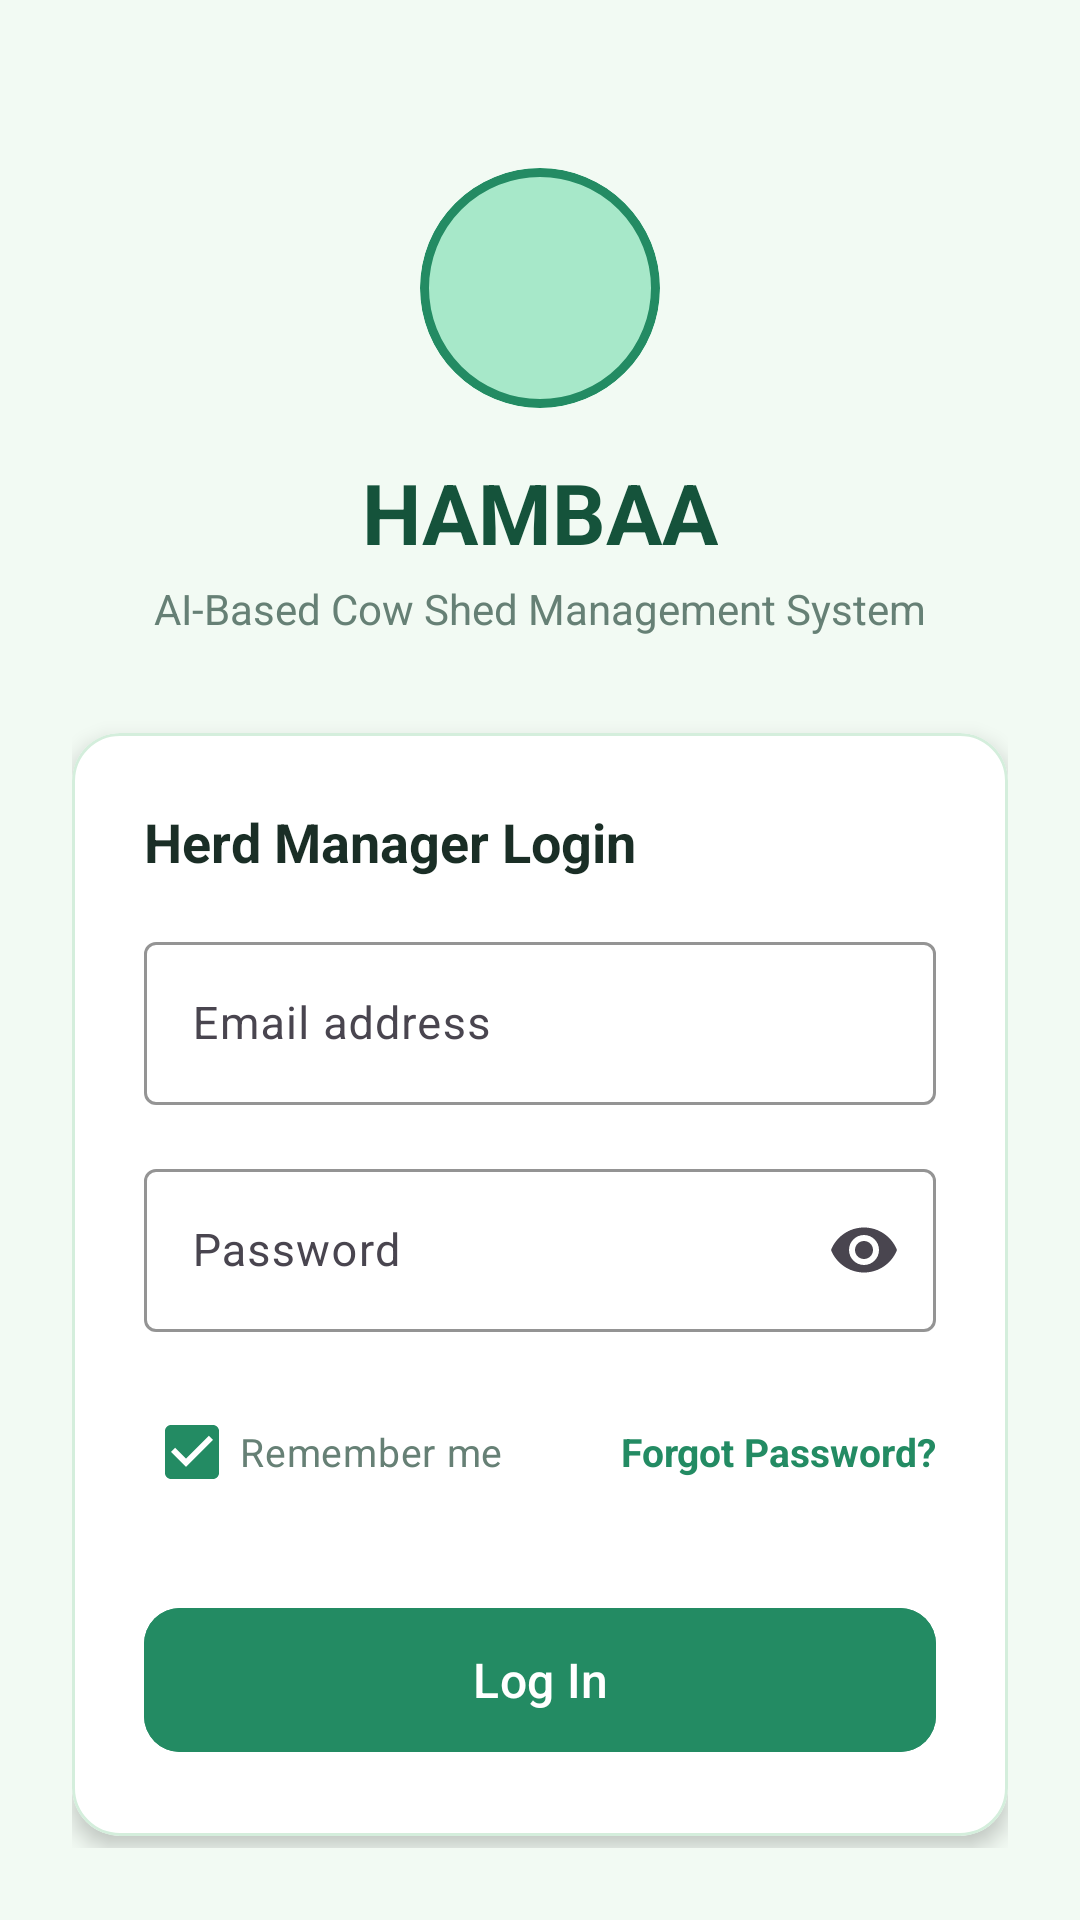

Layout XML and referenced resources for this Android screen:
<!-- AndroidManifest.xml: activity theme Theme.Hambaa -->
<!-- res/layout/activity_login.xml -->
<?xml version="1.0" encoding="utf-8"?>
<ScrollView xmlns:android="http://schemas.android.com/apk/res/android"
    xmlns:app="http://schemas.android.com/apk/res-auto"
    android:layout_width="match_parent"
    android:layout_height="match_parent"
    android:background="@color/background"
    android:fillViewport="true">

    <androidx.constraintlayout.widget.ConstraintLayout
        android:layout_width="match_parent"
        android:layout_height="wrap_content"
        android:padding="24dp">

        
        <com.google.android.material.card.MaterialCardView
            android:id="@+id/logoCard"
            android:layout_width="80dp"
            android:layout_height="80dp"
            android:layout_marginTop="32dp"
            app:cardBackgroundColor="@color/primary_light"
            app:cardCornerRadius="40dp"
            app:cardElevation="0dp"
            app:strokeColor="@color/primary"
            app:strokeWidth="3dp"
            app:layout_constraintEnd_toEndOf="parent"
            app:layout_constraintStart_toStartOf="parent"
            app:layout_constraintTop_toTopOf="parent">

            <ImageView
                android:layout_width="match_parent"
                android:layout_height="match_parent"
                android:padding="16dp"
                android:src="@mipmap/ic_launcher"
                android:contentDescription="Logo" />
        </com.google.android.material.card.MaterialCardView>

        <TextView
            android:id="@+id/titleText"
            android:layout_width="wrap_content"
            android:layout_height="wrap_content"
            android:layout_marginTop="16dp"
            android:text="HAMBAA"
            android:textColor="@color/primary_dark"
            android:textSize="28sp"
            android:textStyle="bold"
            app:layout_constraintEnd_toEndOf="parent"
            app:layout_constraintStart_toStartOf="parent"
            app:layout_constraintTop_toBottomOf="@id/logoCard" />

        <TextView
            android:id="@+id/subtitleText"
            android:layout_width="wrap_content"
            android:layout_height="wrap_content"
            android:layout_marginTop="4dp"
            android:text="AI-Based Cow Shed Management System"
            android:textColor="@color/text_secondary"
            android:textSize="14sp"
            app:layout_constraintEnd_toEndOf="parent"
            app:layout_constraintStart_toStartOf="parent"
            app:layout_constraintTop_toBottomOf="@id/titleText" />

        
        <com.google.android.material.card.MaterialCardView
            android:layout_width="match_parent"
            android:layout_height="wrap_content"
            android:layout_marginTop="32dp"
            app:cardBackgroundColor="@color/surface"
            app:cardCornerRadius="16dp"
            app:cardElevation="4dp"
            app:strokeColor="@color/card_stroke"
            app:strokeWidth="1dp"
            app:layout_constraintEnd_toEndOf="parent"
            app:layout_constraintStart_toStartOf="parent"
            app:layout_constraintTop_toBottomOf="@id/subtitleText">

            <LinearLayout
                android:layout_width="match_parent"
                android:layout_height="wrap_content"
                android:orientation="vertical"
                android:padding="24dp">

                <TextView
                    android:layout_width="wrap_content"
                    android:layout_height="wrap_content"
                    android:text="Herd Manager Login"
                    android:textColor="@color/text_primary"
                    android:textSize="18sp"
                    android:textStyle="bold"
                    android:layout_marginBottom="16dp" />

                
                <TextView
                    android:id="@+id/errorLabel"
                    android:layout_width="match_parent"
                    android:layout_height="wrap_content"
                    android:layout_marginBottom="12dp"
                    android:background="#FFEBEE"
                    android:padding="8dp"
                    android:text="Invalid email or password."
                    android:textColor="@color/status_attention"
                    android:textSize="13sp"
                    android:visibility="gone" />

                
                <com.google.android.material.textfield.TextInputLayout
                    android:id="@+id/emailInputLayout"
                    style="@style/Widget.Material3.TextInputLayout.OutlinedBox"
                    android:layout_width="match_parent"
                    android:layout_height="wrap_content"
                    android:layout_marginBottom="16dp"
                    android:hint="@string/email_hint"
                    app:boxStrokeColor="@color/primary">

                    <com.google.android.material.textfield.TextInputEditText
                        android:id="@+id/emailField"
                        android:layout_width="match_parent"
                        android:layout_height="wrap_content"
                        android:inputType="textEmailAddress"
                        android:maxLines="1"
                        android:textSize="15sp" />
                </com.google.android.material.textfield.TextInputLayout>

                
                <com.google.android.material.textfield.TextInputLayout
                    android:id="@+id/passwordInputLayout"
                    style="@style/Widget.Material3.TextInputLayout.OutlinedBox"
                    android:layout_width="match_parent"
                    android:layout_height="wrap_content"
                    android:layout_marginBottom="16dp"
                    android:hint="@string/password_hint"
                    app:boxStrokeColor="@color/primary"
                    app:endIconMode="password_toggle">

                    <com.google.android.material.textfield.TextInputEditText
                        android:id="@+id/passwordField"
                        android:layout_width="match_parent"
                        android:layout_height="wrap_content"
                        android:inputType="textPassword"
                        android:maxLines="1"
                        android:textSize="15sp" />
                </com.google.android.material.textfield.TextInputLayout>

                
                <LinearLayout
                    android:layout_width="match_parent"
                    android:layout_height="wrap_content"
                    android:layout_marginBottom="24dp"
                    android:gravity="center_vertical"
                    android:orientation="horizontal">

                    <CheckBox
                        android:id="@+id/rememberMeCheckBox"
                        android:layout_width="wrap_content"
                        android:layout_height="wrap_content"
                        android:checked="true"
                        android:text="@string/remember_me"
                        android:textColor="@color/text_secondary"
                        android:textSize="13sp" />

                    <View
                        android:layout_width="0dp"
                        android:layout_height="0dp"
                        android:layout_weight="1" />

                    <TextView
                        android:id="@+id/forgotPasswordLink"
                        android:layout_width="wrap_content"
                        android:layout_height="wrap_content"
                        android:clickable="true"
                        android:focusable="true"
                        android:text="@string/forgot_password"
                        android:textColor="@color/primary"
                        android:textSize="13sp"
                        android:textStyle="bold" />
                </LinearLayout>

                
                <com.google.android.material.button.MaterialButton
                    android:id="@+id/loginButton"
                    android:layout_width="match_parent"
                    android:layout_height="56dp"
                    android:backgroundTint="@color/primary"
                    android:text="@string/login_button"
                    android:textColor="@color/text_white"
                    android:textSize="16sp"
                    app:cornerRadius="12dp" />

            </LinearLayout>
        </com.google.android.material.card.MaterialCardView>

    </androidx.constraintlayout.widget.ConstraintLayout>
</ScrollView>
<!-- resources referenced by this layout -->
<resources>
  <color name="background">#F2FAF3</color>
  <color name="card_stroke">#D4EEDC</color>
  <color name="primary">#238B63</color>
  <color name="primary_dark">#15533B</color>
  <color name="primary_light">#A7E8C9</color>
  <color name="status_attention">#D32F2F</color>
  <color name="surface">#FFFFFF</color>
  <color name="text_primary">#1A2E26</color>
  <color name="text_secondary">#668075</color>
  <color name="text_white">#FFFFFF</color>
  <string name="email_hint">Email address</string>
  <string name="forgot_password">Forgot Password?</string>
  <string name="login_button">Log In</string>
  <string name="password_hint">Password</string>
  <string name="remember_me">Remember me</string>
  <style name="Theme.Hambaa" parent="Theme.Material3.Light.NoActionBar">
          <item name="colorPrimary">@color/primary</item>
          <item name="colorPrimaryDark">@color/primary_dark</item>
          <item name="colorSecondary">@color/primary_light</item>
          <item name="android:windowBackground">@color/background</item>
      </style>
</resources>
